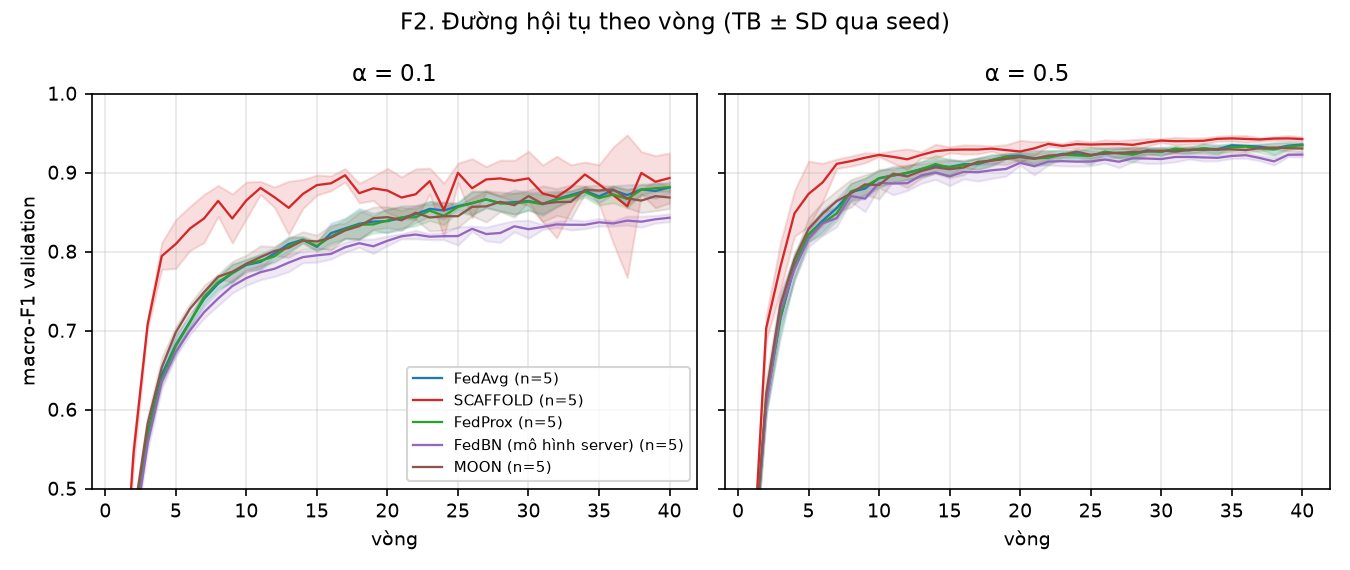

Values plotted in this chart, from the file beside it:
phuong_phap, alpha, vong, mean, sd, n_seed
FedAvg, 0.1, 1, 0.2878, 0.004155, 5
FedAvg, 0.1, 2, 0.4468, 0.006276, 5
FedAvg, 0.1, 3, 0.5703, 0.009317, 5
FedAvg, 0.1, 4, 0.6442, 0.009073, 5
FedAvg, 0.1, 5, 0.682, 0.01261, 5
FedAvg, 0.1, 6, 0.7116, 0.007304, 5
FedAvg, 0.1, 7, 0.7401, 0.008051, 5
FedAvg, 0.1, 8, 0.7593, 0.007865, 5
FedAvg, 0.1, 9, 0.7725, 0.01146, 5
FedAvg, 0.1, 10, 0.783, 0.0065, 5
FedAvg, 0.1, 11, 0.7869, 0.0102, 5
FedAvg, 0.1, 12, 0.7975, 0.007339, 5
FedAvg, 0.1, 13, 0.8096, 0.009454, 5
FedAvg, 0.1, 14, 0.815, 0.003573, 5
FedAvg, 0.1, 15, 0.8059, 0.004704, 5
FedAvg, 0.1, 16, 0.8233, 0.0126, 5
FedAvg, 0.1, 17, 0.8293, 0.01289, 5
FedAvg, 0.1, 18, 0.8351, 0.01933, 5
FedAvg, 0.1, 19, 0.8378, 0.01073, 5
FedAvg, 0.1, 20, 0.8385, 0.01461, 5
FedAvg, 0.1, 21, 0.8425, 0.01529, 5
FedAvg, 0.1, 22, 0.8473, 0.01115, 5
FedAvg, 0.1, 23, 0.854, 0.009334, 5
FedAvg, 0.1, 24, 0.8519, 0.01067, 5
FedAvg, 0.1, 25, 0.8575, 0.004063, 5
FedAvg, 0.1, 26, 0.8612, 0.01421, 5
FedAvg, 0.1, 27, 0.8658, 0.01057, 5
FedAvg, 0.1, 28, 0.8614, 0.01035, 5
FedAvg, 0.1, 29, 0.8625, 0.01554, 5
FedAvg, 0.1, 30, 0.8638, 0.01148, 5
FedAvg, 0.1, 31, 0.8605, 0.015, 5
FedAvg, 0.1, 32, 0.8664, 0.01014, 5
FedAvg, 0.1, 33, 0.8715, 0.005451, 5
FedAvg, 0.1, 34, 0.8768, 0.005334, 5
FedAvg, 0.1, 35, 0.8698, 0.008166, 5
FedAvg, 0.1, 36, 0.8777, 0.005644, 5
FedAvg, 0.1, 37, 0.8714, 0.01303, 5
FedAvg, 0.1, 38, 0.8787, 0.006551, 5
FedAvg, 0.1, 39, 0.8766, 0.009537, 5
FedAvg, 0.1, 40, 0.8812, 0.007026, 5
SCAFFOLD, 0.1, 1, 0.2878, 0.004155, 5
SCAFFOLD, 0.1, 2, 0.5448, 0.01597, 5
SCAFFOLD, 0.1, 3, 0.7079, 0.005908, 5
SCAFFOLD, 0.1, 4, 0.7942, 0.01685, 5
SCAFFOLD, 0.1, 5, 0.8096, 0.03092, 5
SCAFFOLD, 0.1, 6, 0.8292, 0.02794, 5
SCAFFOLD, 0.1, 7, 0.8419, 0.03046, 5
SCAFFOLD, 0.1, 8, 0.864, 0.01954, 5
SCAFFOLD, 0.1, 9, 0.8418, 0.03104, 5
SCAFFOLD, 0.1, 10, 0.8648, 0.02324, 5
SCAFFOLD, 0.1, 11, 0.8805, 0.008269, 5
SCAFFOLD, 0.1, 12, 0.8686, 0.01303, 5
SCAFFOLD, 0.1, 13, 0.8553, 0.03372, 5
SCAFFOLD, 0.1, 14, 0.8728, 0.01841, 5
SCAFFOLD, 0.1, 15, 0.8841, 0.01273, 5
SCAFFOLD, 0.1, 16, 0.8864, 0.009388, 5
SCAFFOLD, 0.1, 17, 0.8965, 0.008509, 5
SCAFFOLD, 0.1, 18, 0.8738, 0.01234, 5
SCAFFOLD, 0.1, 19, 0.88, 0.01542, 5
SCAFFOLD, 0.1, 20, 0.8772, 0.02814, 5
... 340 more rows
